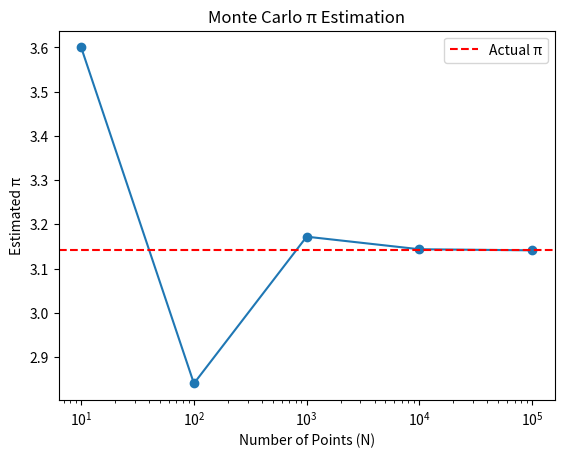

Recreate this plot in Python.
import random
import matplotlib.pyplot as plt

def estimate_pi(N):
    inside_circle = 0
    
    x_vals, y_vals = [], []  # For visualization
    
    for _ in range(N):
        x, y = random.uniform(-1, 1), random.uniform(-1, 1)
        if x**2 + y**2 <= 1:
            inside_circle += 1
            x_vals.append(x)
            y_vals.append(y)
    
    pi_estimate = 4 * (inside_circle / N)
    return pi_estimate, x_vals, y_vals

N_values = [10, 100, 1000, 10000, 100000]
pi_estimates = []

for N in N_values:
    pi, x_pts, y_pts = estimate_pi(N)
    pi_estimates.append(pi)
    print(f'N={N}: Estimated π ≈ {pi}')

plt.plot(N_values, pi_estimates, marker='o', linestyle='-')
plt.axhline(y=3.141592653589793, color='r', linestyle='--', label='Actual π')
plt.xscale('log')
plt.xlabel('Number of Points (N)')
plt.ylabel('Estimated π')
plt.title('Monte Carlo π Estimation')
plt.legend()
plt.show()